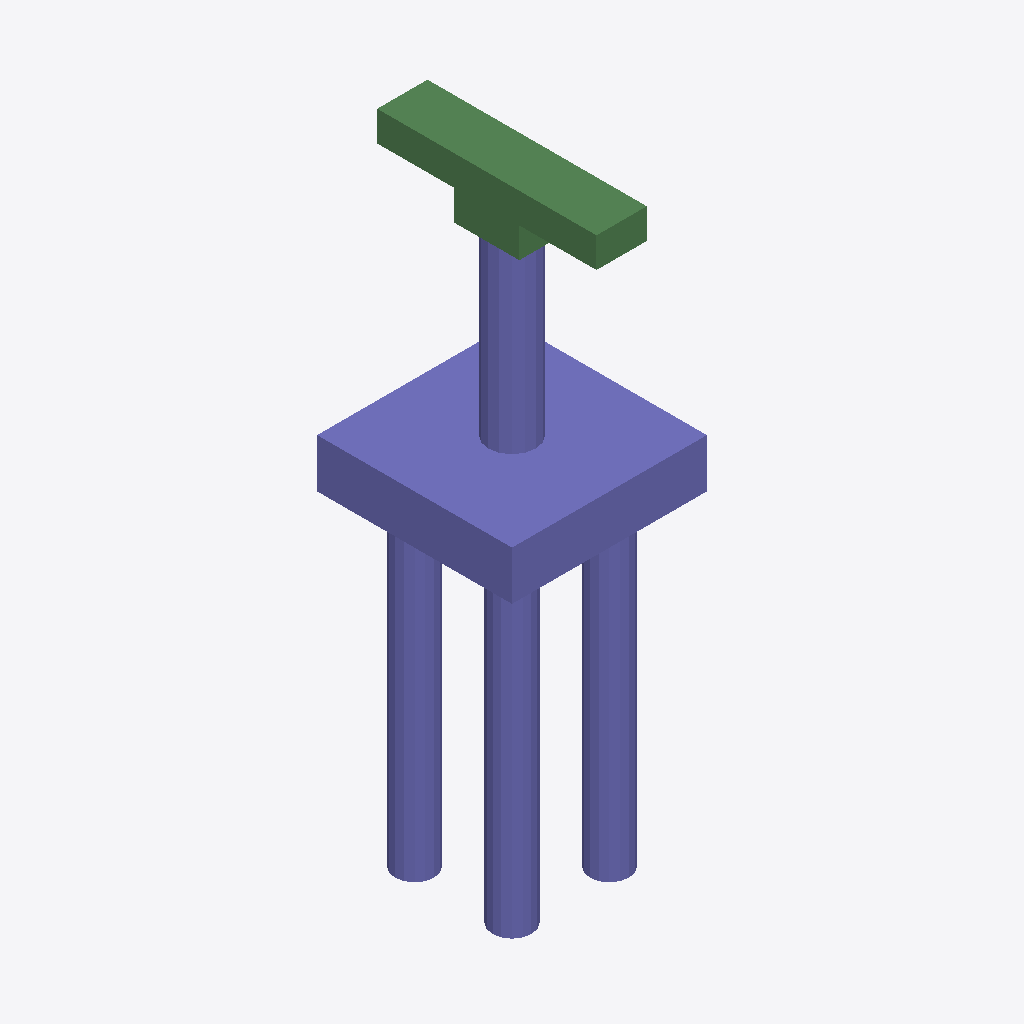
Isometric view of an IFC building model (IFC-SPF (STEP), schema IFC2X3, length unit metre), seen from the south-west, elements coloured by IFC class: 32 columns (violet), 6 beams (green).
Extent 6.0 m × 6.8 m × 18.9 m (x, y, z). Storeys (1): floor#1 at 0.00 m. Elements (48): 42 IfcColumn, 6 IfcBeam.

HEADER;
FILE_DESCRIPTION(('model build from MIDAS'),'2;1');
FILE_NAME('','2026-06-12T13:38:08',(),(),'','','');
FILE_SCHEMA(('IFC2X3'));
ENDSEC;
DATA;
#7=IFCPROJECT('3vBbM4bVz6X8kRkd66a$vk',#1,'D_40_2L_NF_S_Sub',$,$,'D_40_2L_NF_S_Sub',$,(),#8);
#10=IFCSITE('3rfHToyvb9uvelKQWw0Oa3',#1,'The site',$,$,#11,#16,$,.ELEMENT.,$,$,$,$,$);
#24=IFCBUILDING('1CPjLoQIz1Y9_2kYe13RlB',#1,'The building',$,$,#25,#30,$,.ELEMENT.,$,$,$);
#38=IFCBUILDINGSTOREY('3JVNNJ40v2thvx3qX_D8Kq',#1,'floor#1',$,$,#39,#44,$,.ELEMENT.,-18.9);
#1573=IFCCOLUMN('1xGrjyji5AhvxASLiO55ds',#1,'Column#61',$,$,#1574,#1579,$);
#53=IFCCOLUMN('31Ca0alT510h_E9k7ctxEf',#1,'Column#9',$,$,#54,#59,$);
#1531=IFCBEAM('1WaXkpKaP9Xu5JErrwU4Rp',#1,'Beam#57',$,$,#1532,#1537,$);
#1489=IFCBEAM('3ON9qW3VvA8PMN2gdgTlVP',#1,'Beam#54',$,$,#1490,#1495,$);
#1468=IFCBEAM('2r5mZZ8RH3FOOhJ6XkTv0M',#1,'Beam#53',$,$,#1469,#1474,$);
#1447=IFCBEAM('2XlFF0j8r6RfMcJBmH0sFp',#1,'Beam#52',$,$,#1448,#1453,$);
#1552=IFCBEAM('00jnsVbtH4PRM56hls$BLF',#1,'Beam#59',$,$,#1553,#1558,$);
#835=IFCCOLUMN('07fFAs06P3DQ8bjrr3Jprq',#1,'Column#33',$,$,#836,#841,$);
#427=IFCCOLUMN('1XS17CDWbD$QoWFaxPQVjk',#1,'Column#21',$,$,#428,#433,$);
#1107=IFCCOLUMN('0d5ODpf358Jh0zgQSzdSJY',#1,'Column#41',$,$,#1108,#1113,$);
#1379=IFCCOLUMN('04atVdKe51NgpH09L4Msct',#1,'Column#49',$,$,#1380,#1385,$);
#563=IFCCOLUMN('1r$ghq3KXCCuXEQlwZGRXN',#1,'Column#25',$,$,#564,#569,$);
#699=IFCCOLUMN('0XwYbH60r798zKYv1n78OJ',#1,'Column#29',$,$,#700,#705,$);
#1243=IFCCOLUMN('1k__KGhB58LBvjuU1fS8ve',#1,'Column#45',$,$,#1244,#1249,$);
#971=IFCCOLUMN('14nPq7k$r9XfDIIkaxoikP',#1,'Column#37',$,$,#972,#977,$);
#291=IFCCOLUMN('3QYuKdktHAt8cNnN$MrDJF',#1,'Column#17',$,$,#292,#297,$);
#1209=IFCCOLUMN('3$z8Wjn5f8S8nNMYQmziFt',#1,'Column#44',$,$,#1210,#1215,$);
#1277=IFCCOLUMN('3CAhfAiSD2UhfF2nwXFUVq',#1,'Column#46',$,$,#1278,#1283,$);
#597=IFCCOLUMN('0W4gD3EnTC99vWkmzgtKxF',#1,'Column#26',$,$,#598,#603,$);
#529=IFCCOLUMN('0IJbJSL6f4mBrn23aA0133',#1,'Column#24',$,$,#530,#535,$);
#665=IFCCOLUMN('0$6JEQWj1E1wzf3A9mfhY6',#1,'Column#28',$,$,#666,#671,$);
#733=IFCCOLUMN('0HCSy8FSv01A7qz4jCchxB',#1,'Column#30',$,$,#734,#739,$);
#801=IFCCOLUMN('18L1CH6eX3xBxDjzPua5J4',#1,'Column#32',$,$,#802,#807,$);
#869=IFCCOLUMN('34uegGRP5B2vG4kl$k$thl',#1,'Column#34',$,$,#870,#875,$);
#937=IFCCOLUMN('2wJ5pibG95whCxSegV$RgA',#1,'Column#36',$,$,#938,#943,$);
#1005=IFCCOLUMN('3Hfr6Zfaj7HBzr4mUBPZfN',#1,'Column#38',$,$,#1006,#1011,$);
#1073=IFCCOLUMN('2hKKyQKNv42uIZ7Lpf3dA9',#1,'Column#40',$,$,#1074,#1079,$);
#1141=IFCCOLUMN('2IiAEyX159jOm5diZgW4p2',#1,'Column#42',$,$,#1142,#1147,$);
#1345=IFCCOLUMN('1uksNefLnDzvoJQ6LaMpKA',#1,'Column#48',$,$,#1346,#1351,$);
#1413=IFCCOLUMN('2VHJwo_1n7Gw49vLOIoQPt',#1,'Column#50',$,$,#1414,#1419,$);
#393=IFCCOLUMN('1cnBHirmv3qB2R3mhzMnnt',#1,'Column#20',$,$,#394,#399,$);
#461=IFCCOLUMN('2v9YvPBXf6QhGW4y9RdWZ5',#1,'Column#22',$,$,#462,#467,$);
#257=IFCCOLUMN('38JdGtaM54Mf9zc_DbKQG9',#1,'Column#16',$,$,#258,#263,$);
#325=IFCCOLUMN('2RKZscMLn9vAMyLYOcxkWn',#1,'Column#18',$,$,#326,#331,$);
#1510=IFCBEAM('0JgrxvJLvEyALMy3az$Fwu',#1,'Beam#56',$,$,#1511,#1516,$);
#155=IFCCOLUMN('1qBwpQZ4z4s8jMxHca7DlE',#1,'Column#13',$,$,#156,#161,$);
#121=IFCCOLUMN('3Fa09Meyj8_PJdWJBv2JRS',#1,'Column#12',$,$,#122,#127,$);
#189=IFCCOLUMN('22d8$wxrPALRSmXsCUsShX',#1,'Column#14',$,$,#190,#195,$);
ENDSEC;
